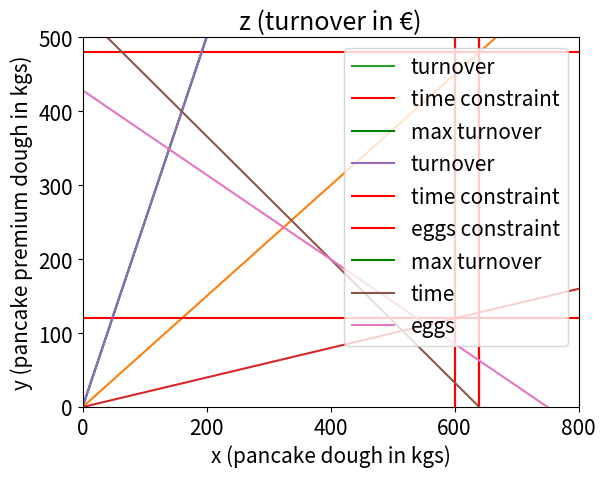

The script that saved this image:
import numpy as np
from matplotlib import pyplot as plt
# Increase the default font size
plt.rcParams.update({'font.size': 15})


# With one decision variable
# z = 2.5x
# x represents kgs of pancake dough
x = np.arange(1000)

# Objective function
z = 2.5*x
plt.plot(x,z)
plt.xlim((0,800))
# add axis labels
plt.xlabel('x (pancake dough kgs)')
plt.title('z (turnover in €)')
plt.show()

# First constraint
# Time availability, 0.75 minutes per kg of dough, max 480 minutes
time = 0.75*x
plt.plot(x,time)
plt.xlim((0,800))

# Add a horizontal line at y=480
plt.axhline(y=480, color='r', linestyle='-')
# Add a vertical line at x=640
plt.axvline(x=640, color='r', linestyle='-')
# Add axis labels
plt.xlabel('x (pancake dough kgs)')
plt.ylabel('time (minutes)')
plt.show()

# Let us plot the turnover and the time constraints together
plt.plot(x,z, label='turnover')
plt.axvline(x=640, color='r', linestyle='-'
            , label='time constraint')
plt.axhline(y=1600, color='g', linestyle='-',
            label='max turnover')

plt.xlim((0,800))
plt.xlabel('x (pancake dough kgs)')
plt.title('z (turnover in €)')
plt.show()

# Second constraint
# Eggs availability, 200 grams (0.2 kg) of eggs per kg of dough, max 120 eggs
eggs = 0.2*x
plt.plot(x, eggs)
plt.axhline(y=120, color='r', linestyle='-')
plt.axvline(x=600, color='r', linestyle='-')
plt.xlabel('x (pancake dough kgs)')
plt.ylabel('eggs (kgs)')
plt.xlim((0,800))
plt.show()

# Now, let us plot the turnover and both constraints limit together
plt.plot(x,z, label='turnover')
plt.axvline(x=640, color='r', linestyle='-'
            , label='time constraint')
plt.axvline(x=600, color='r', linestyle='-'
            , label='eggs constraint')
plt.axhline(y=1500, color='g', linestyle='-',
            label='max turnover')
plt.xlabel('x (pancake dough kgs)')
plt.ylabel('z (turnover in €)')
plt.xlim((0,800))
plt.show()




# With two decision variables
# z = 2.5x + 4*y
# 0.75*x + 0.9*y <= 480
# 0.2*x + 0.23*y <= 120

y1 = (480 - 0.75*x)/0.9
y2 = (150 - 0.2*x)/0.35

plt.plot(x, y1, label='time')
plt.plot(x, y2, label = 'eggs')
plt.ylim((0,500))
plt.xlabel('x (pancake dough in kgs)')
plt.ylabel('y (pancake premium dough in kgs)')
plt.xlim((0,800))
plt.legend()
plt.show()